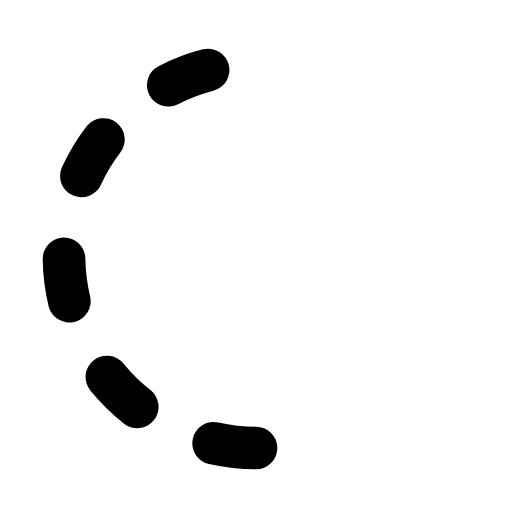
t = 0.00 s
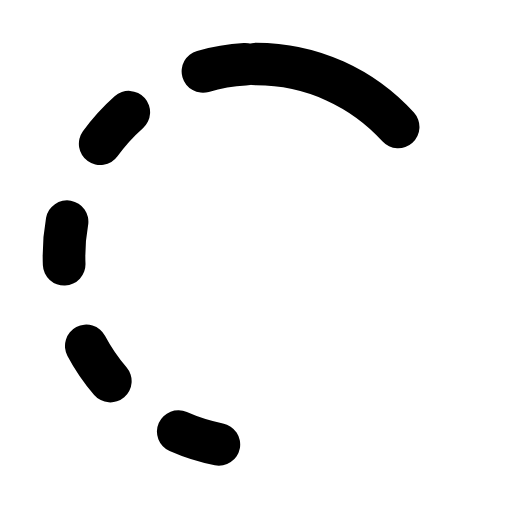
t = 0.18 s
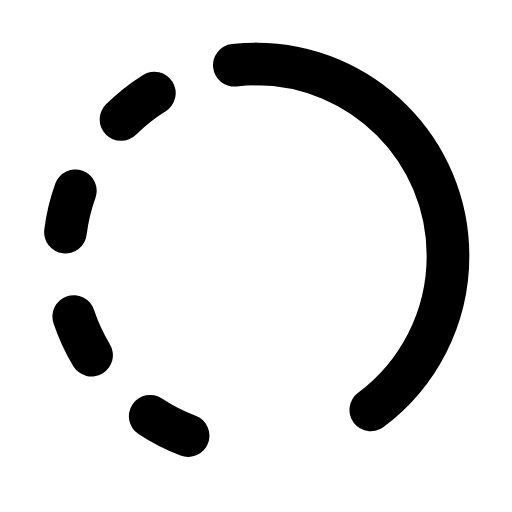
t = 0.33 s
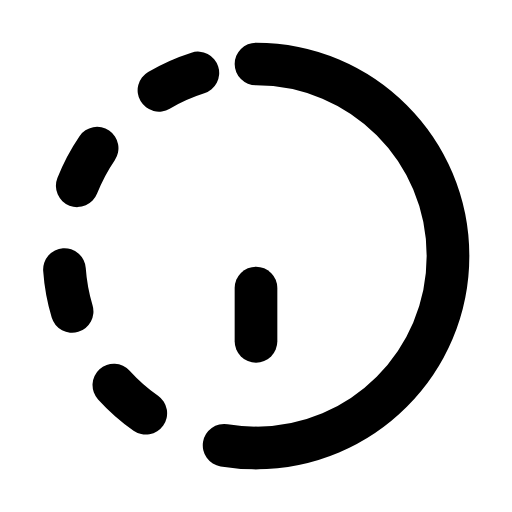
t = 0.55 s
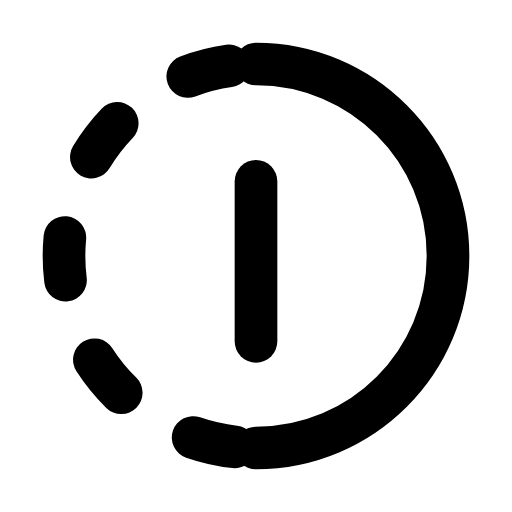
t = 0.70 s
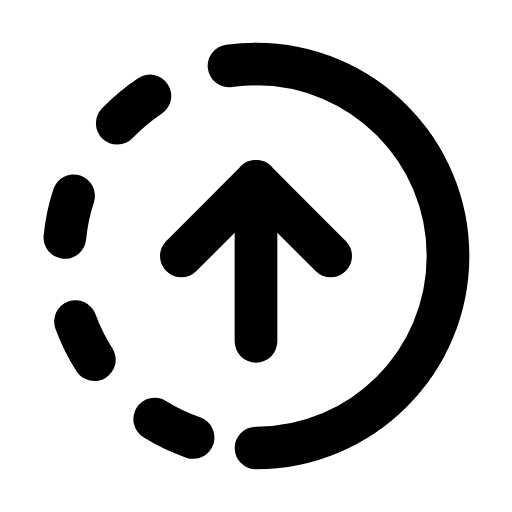
t = 0.90 s

The animated SVG that drew these frames (rendered in a browser with its animation timeline set to each time). Animation: 4 SMIL elements (animate=4); one cycle of 0.90 s, repeats indefinitely.

<svg xmlns="http://www.w3.org/2000/svg" xmlns:xlink="http://www.w3.org/1999/xlink" width="1em" height="1em" preserveAspectRatio="xMidYMid meet" viewBox="0 0 24 24" style="-ms-transform: rotate(360deg); -webkit-transform: rotate(360deg); transform: rotate(360deg);"><g fill="none" stroke="currentColor" stroke-linecap="round" stroke-width="2"><path stroke-dasharray="2 4" stroke-dashoffset="6" d="M12 21C7.02944 21 3 16.9706 3 12C3 7.02944 7.02944 3 12 3"><animate attributeName="stroke-dashoffset" dur="0.6s" repeatCount="indefinite" values="6;0"/></path><path stroke-dasharray="30" stroke-dashoffset="30" d="M12 3C16.9706 3 21 7.02944 21 12C21 16.9706 16.9706 21 12 21"><animate fill="freeze" attributeName="stroke-dashoffset" begin="0.1s" dur="0.3s" values="30;0"/></path><path stroke-dasharray="10" stroke-dashoffset="10" d="M12 16v-7.5"><animate fill="freeze" attributeName="stroke-dashoffset" begin="0.5s" dur="0.2s" values="10;0"/></path><path stroke-dasharray="6" stroke-dashoffset="6" d="M12 8.5l3.5 3.5M12 8.5l-3.5 3.5"><animate fill="freeze" attributeName="stroke-dashoffset" begin="0.7s" dur="0.2s" values="6;0"/></path></g></svg>